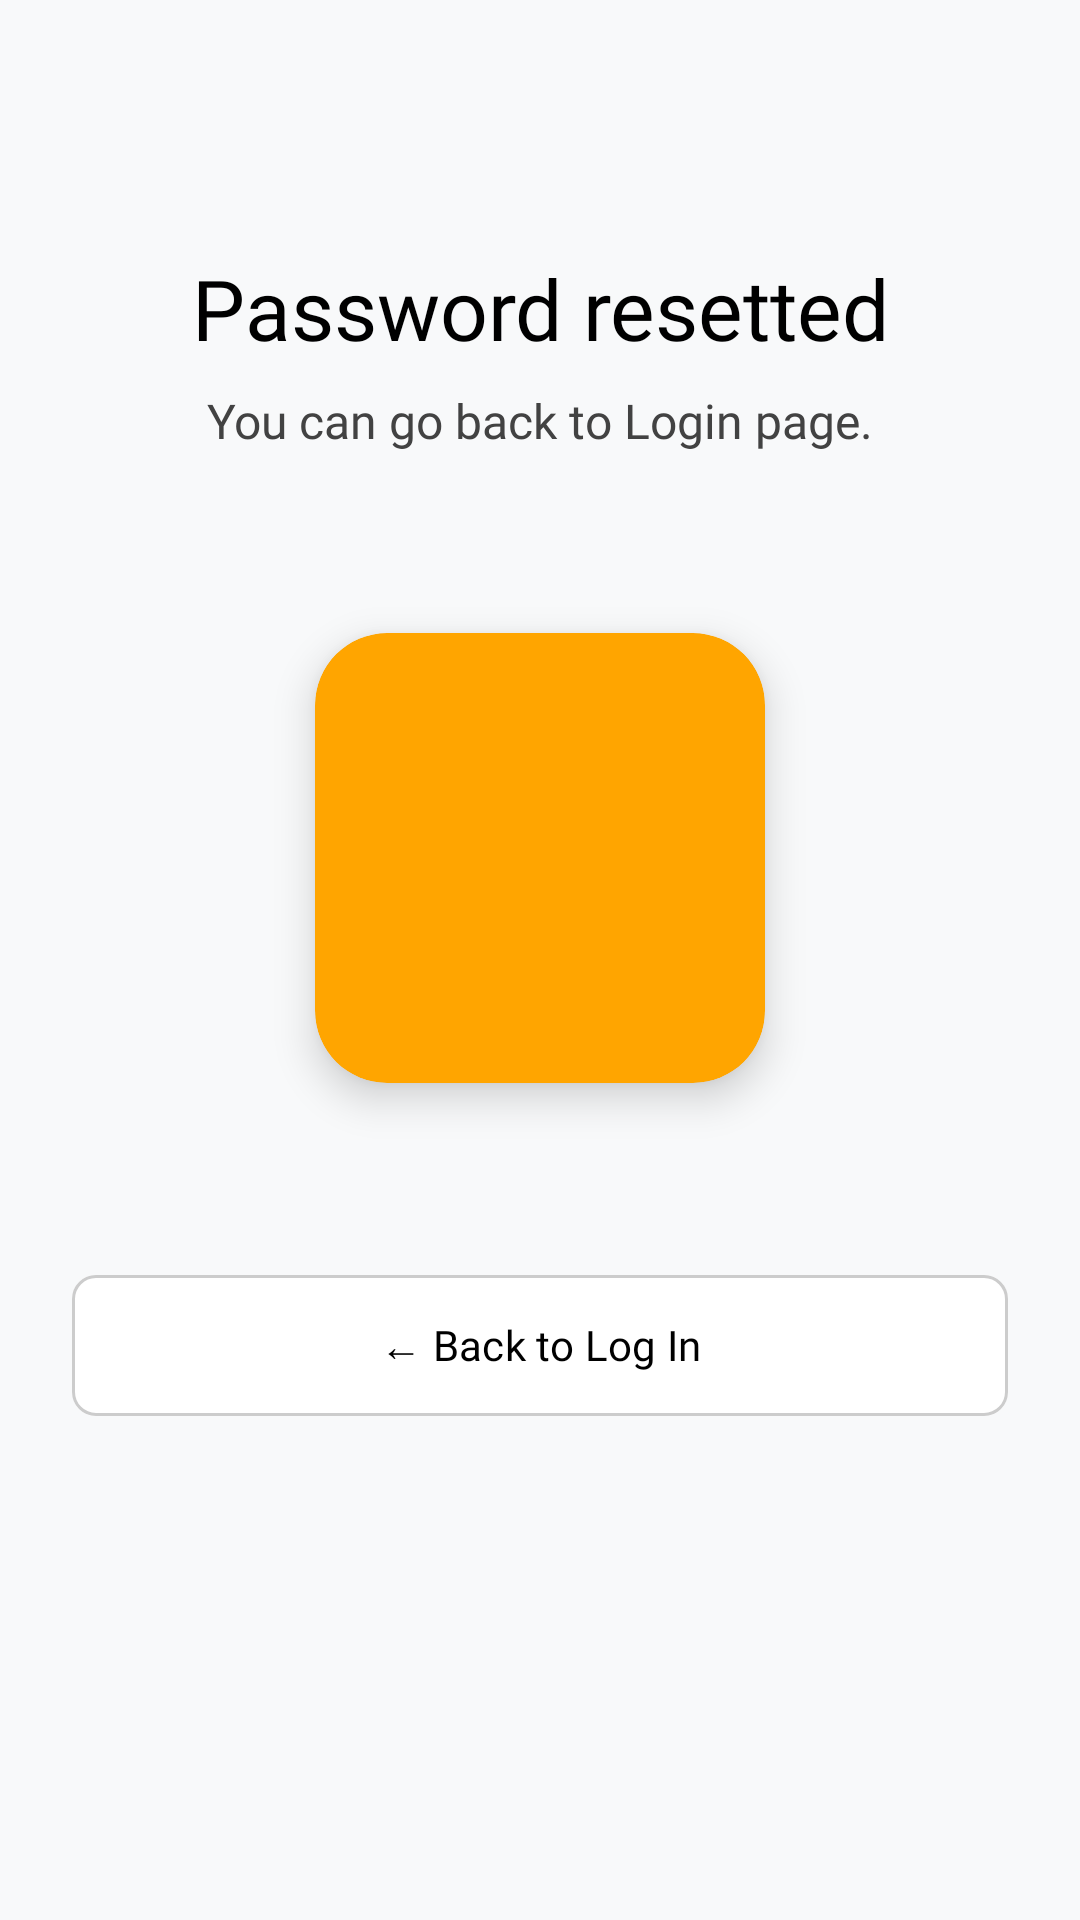

The Android layout XML behind this screen, and the referenced resources:
<!-- AndroidManifest.xml: application theme Theme.ExPanse -->
<!-- res/layout/activity_password_success.xml -->
<?xml version="1.0" encoding="utf-8"?>
<androidx.constraintlayout.widget.ConstraintLayout xmlns:android="http://schemas.android.com/apk/res/android"
    xmlns:app="http://schemas.android.com/apk/res-auto"
    android:layout_width="match_parent"
    android:layout_height="match_parent"
    android:background="#F8F9FA"
    android:padding="24dp">

    <TextView
        android:id="@+id/tvTitle"
        android:layout_width="wrap_content"
        android:layout_height="wrap_content"
        android:layout_marginTop="60dp"
        android:fontFamily="@font/montserrat_bold"
        android:text="@string/password_resetted_title"
        android:textColor="#000000"
        android:textSize="28sp"
        app:layout_constraintEnd_toEndOf="parent"
        app:layout_constraintStart_toStartOf="parent"
        app:layout_constraintTop_toTopOf="parent" />

    <TextView
        android:id="@+id/tvSubtitle"
        android:layout_width="wrap_content"
        android:layout_height="wrap_content"
        android:layout_marginTop="8dp"
        android:fontFamily="@font/montserrat_regular"
        android:text="@string/password_resetted_subtitle"
        android:textColor="#424242"
        android:textSize="16sp"
        app:layout_constraintEnd_toEndOf="parent"
        app:layout_constraintStart_toStartOf="parent"
        app:layout_constraintTop_toBottomOf="@id/tvTitle" />

    <androidx.cardview.widget.CardView
        android:id="@+id/cvCheck"
        android:layout_width="150dp"
        android:layout_height="150dp"
        android:layout_marginTop="60dp"
        app:cardBackgroundColor="#FFA500"
        app:cardCornerRadius="24dp"
        app:cardElevation="8dp"
        app:layout_constraintEnd_toEndOf="parent"
        app:layout_constraintStart_toStartOf="parent"
        app:layout_constraintTop_toBottomOf="@id/tvSubtitle">

        <ImageView
            android:id="@+id/ivSuccessIcon"
            android:layout_width="match_parent"
            android:layout_height="match_parent"
            android:src="@drawable/ic_success_check" /> 
    </androidx.cardview.widget.CardView>

    <com.google.android.material.button.MaterialButton
        android:id="@+id/btnBackToLoginSuccess"
        android:layout_width="0dp"
        android:layout_height="55dp"
        android:layout_marginTop="60dp"
        android:backgroundTint="#FFFFFF"
        android:fontFamily="@font/montserrat_bold"
        android:text="@string/back_to_login"
        android:textAllCaps="false"
        android:textColor="#000000"
        android:textSize="14sp"
        app:cornerRadius="8dp"
        app:layout_constraintEnd_toEndOf="parent"
        app:layout_constraintStart_toStartOf="parent"
        app:layout_constraintTop_toBottomOf="@id/cvCheck"
        app:strokeColor="#CCCCCC"
        app:strokeWidth="1dp" />

</androidx.constraintlayout.widget.ConstraintLayout>
<!-- resources referenced by this layout -->
<resources>
  <string name="back_to_login">← Back to Log In</string>
  <string name="password_resetted_subtitle">You can go back to Login page.</string>
  <string name="password_resetted_title">Password resetted</string>
  <style name="Theme.ExPanse" parent="Base.Theme.ExPanse" />
  <style name="Base.Theme.ExPanse" parent="Theme.Material3.DayNight.NoActionBar">
          
          
      </style>
</resources>
